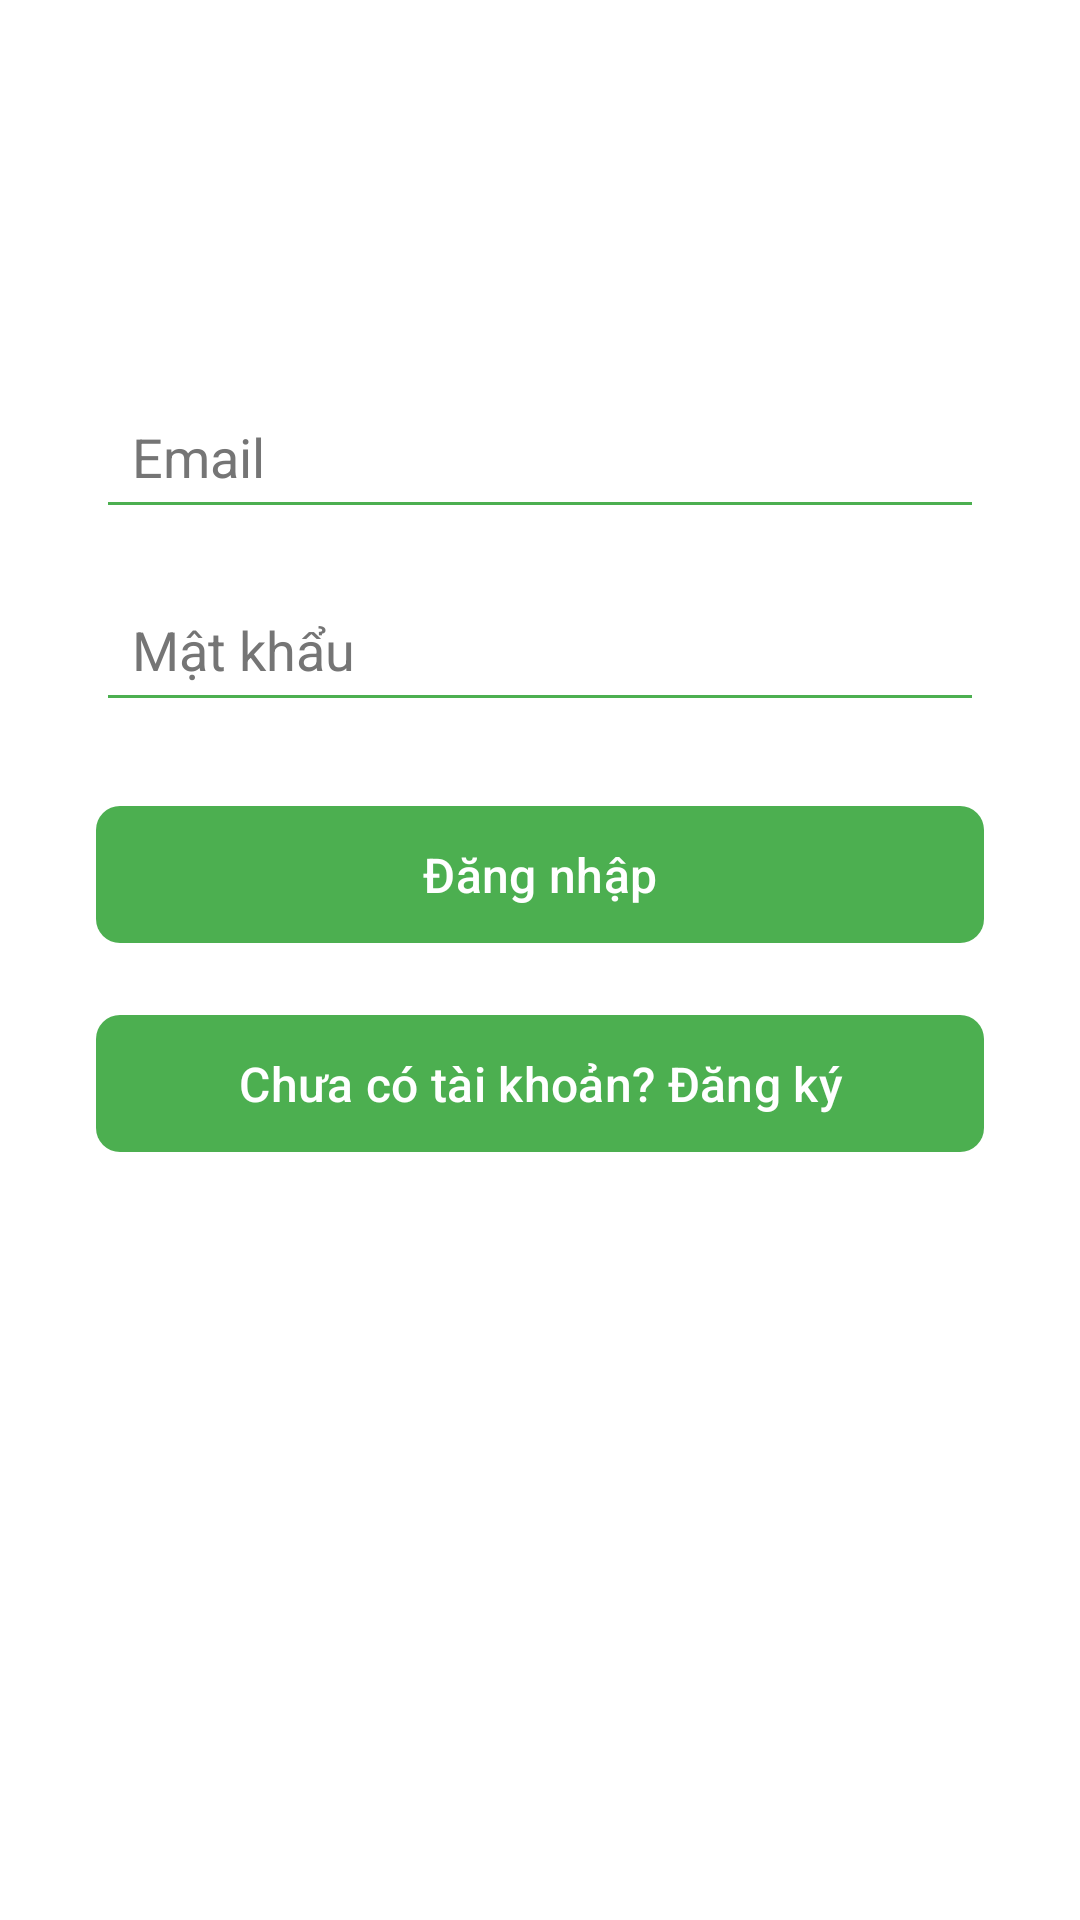

Android layout source for this screen:
<!-- AndroidManifest.xml: application theme Theme.BreedDetectorApp -->
<!-- res/layout/activity_login.xml -->
<?xml version="1.0" encoding="utf-8"?>
<androidx.constraintlayout.widget.ConstraintLayout
    xmlns:android="http://schemas.android.com/apk/res/android"
    xmlns:app="http://schemas.android.com/apk/res-auto"
    android:layout_width="match_parent"
    android:layout_height="match_parent"
    android:background="#FFFFFF"
    android:padding="16dp">

    
    <ImageButton
        android:id="@+id/btnBack"
        android:layout_width="48dp"
        android:layout_height="48dp"
        android:layout_marginStart="8dp"
        android:layout_marginTop="16dp"
        android:background="?android:attr/selectableItemBackgroundBorderless"
        android:contentDescription="Trở về"
        android:padding="12dp"
        android:scaleType="centerInside"
        android:src="@drawable/ic_back_arrow"
        app:layout_constraintStart_toStartOf="parent"
        app:layout_constraintTop_toTopOf="parent" />

    
    <ScrollView
        android:layout_width="0dp"
        android:layout_height="0dp"
        app:layout_constraintTop_toBottomOf="@id/btnBack"
        app:layout_constraintBottom_toBottomOf="parent"
        app:layout_constraintStart_toStartOf="parent"
        app:layout_constraintEnd_toEndOf="parent">

        <androidx.constraintlayout.widget.ConstraintLayout
            android:layout_width="match_parent"
            android:layout_height="wrap_content"
            android:padding="16dp">

            <EditText
                android:id="@+id/editEmail"
                android:layout_width="0dp"
                android:layout_height="wrap_content"
                android:layout_marginTop="32dp"
                android:backgroundTint="#4CAF50"
                android:hint="Email"
                android:inputType="textEmailAddress"
                android:padding="12dp"
                android:textColor="#333333"
                android:textColorHint="#757575"
                app:layout_constraintEnd_toEndOf="parent"
                app:layout_constraintStart_toStartOf="parent"
                app:layout_constraintTop_toTopOf="parent" />

            <EditText
                android:id="@+id/editPassword"
                android:layout_width="0dp"
                android:layout_height="wrap_content"
                android:layout_marginTop="16dp"
                android:backgroundTint="#4CAF50"
                android:hint="Mật khẩu"
                android:inputType="textPassword"
                android:padding="12dp"
                android:textColor="#333333"
                android:textColorHint="#757575"
                app:layout_constraintEnd_toEndOf="parent"
                app:layout_constraintStart_toStartOf="parent"
                app:layout_constraintTop_toBottomOf="@id/editEmail" />

            <com.google.android.material.button.MaterialButton
                android:id="@+id/btnLogin"
                android:layout_width="0dp"
                android:layout_height="wrap_content"
                android:layout_marginTop="24dp"
                android:padding="12dp"
                android:text="Đăng nhập"
                android:textColor="#FFFFFF"
                android:textSize="16sp"
                app:backgroundTint="#4CAF50"
                app:cornerRadius="8dp"
                app:layout_constraintEnd_toEndOf="parent"
                app:layout_constraintStart_toStartOf="parent"
                app:layout_constraintTop_toBottomOf="@id/editPassword" />

            <com.google.android.material.button.MaterialButton
                android:id="@+id/btnRegister"
                android:layout_width="0dp"
                android:layout_height="wrap_content"
                android:layout_marginTop="16dp"
                android:padding="12dp"
                android:text="Chưa có tài khoản? Đăng ký"
                android:textColor="#FFFFFF"
                android:textSize="16sp"
                app:backgroundTint="#4CAF50"
                app:cornerRadius="8dp"
                app:layout_constraintEnd_toEndOf="parent"
                app:layout_constraintStart_toStartOf="parent"
                app:layout_constraintTop_toBottomOf="@id/btnLogin" />

        </androidx.constraintlayout.widget.ConstraintLayout>
    </ScrollView>

</androidx.constraintlayout.widget.ConstraintLayout>
<!-- resources referenced by this layout -->
<resources>
  <style name="Theme.BreedDetectorApp" parent="Base.Theme.BreedDetectorApp" />
  <style name="Base.Theme.BreedDetectorApp" parent="Theme.Material3.DayNight.NoActionBar">
          
          
      </style>
</resources>
